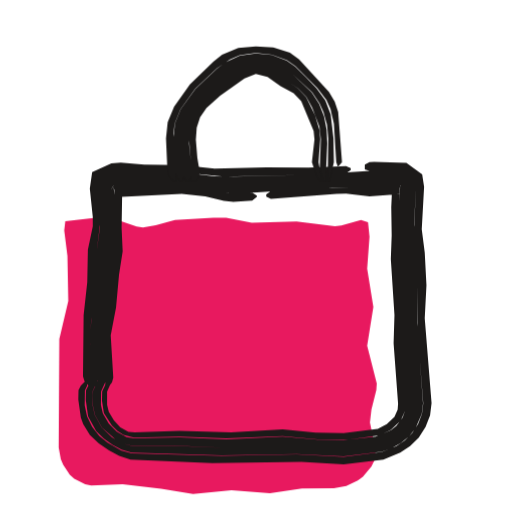
t = 0.00 s
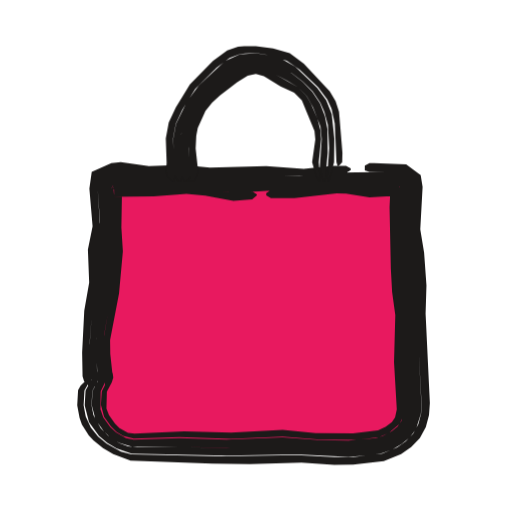
t = 0.53 s
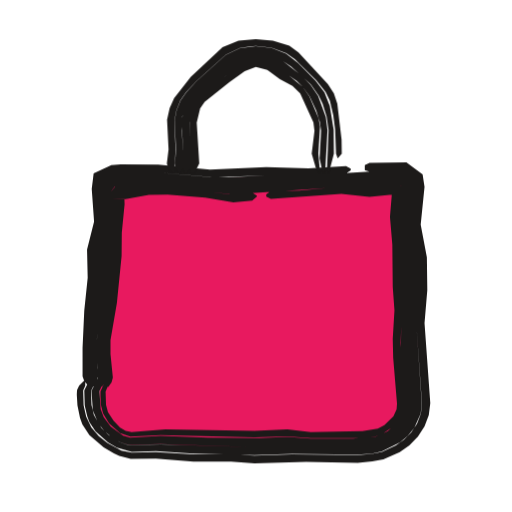
t = 1.04 s
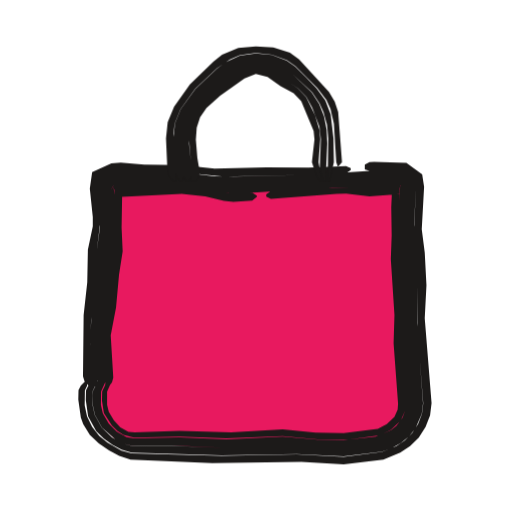
t = 1.53 s
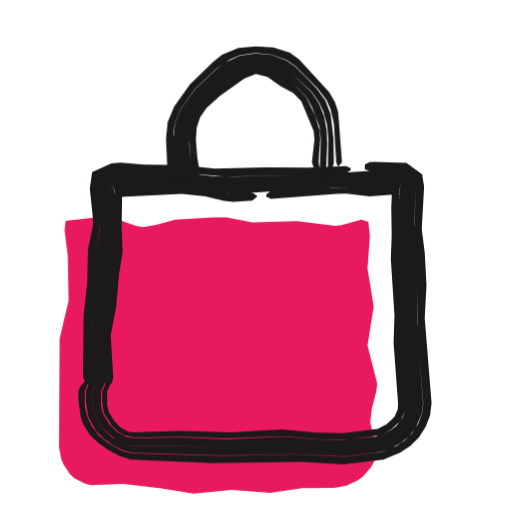
t = 2.10 s
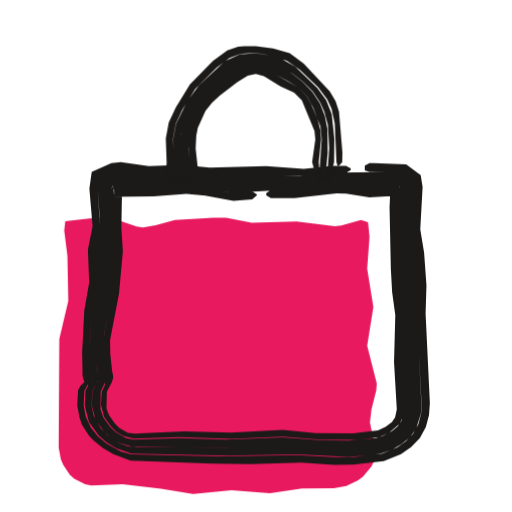
t = 2.57 s

The animated SVG that drew these frames (rendered in a browser with its animation timeline set to each time). Animation: 3 CSS @keyframes rules; one cycle of 3.04 s, repeats indefinitely.

<svg xmlns="http://www.w3.org/2000/svg" width="24" height="24" viewBox="0 0 24 24"><style>svg{--ai-spin:60deg}.ai-fill{animation:ai-fill 2600ms infinite}@keyframes ai-fill{0%,82%,100%{transform:translate(-1.9px,1.9px)}14%,70%{transform:translate(0,0)}}.ai-f1,.ai-f2{opacity:0}.ai-frame{animation:ai-boil 660ms steps(1,end) infinite}.ai-f1{animation-delay:-440ms}.ai-f2{animation-delay:-220ms}@keyframes ai-boil{0%{opacity:1}33.33%,100%{opacity:0}}.ai-target{transform-box:view-box;transform-origin:12px 12px;animation:ai-move 2600ms ease-in-out infinite}.ai-n1{animation-delay:70ms}.ai-n2{animation-delay:140ms}.ai-n3{animation-delay:210ms}@keyframes ai-move{0%,23.08%{transform:none}31.69%{transform:translateY(-1.5px)}44.62%,100%{transform:none}}@media (prefers-reduced-motion:reduce){*{animation:none!important}}</style><g class="ai-fill"><path d="M4.96 8.47l1.84-.21 .3 .04 1.2 .42 .3 .04 .6-.1 .9-.25 1.8-.11 .6 .01 1.2 .23 2.1-.06 1.8 .22 .3-.03 .92-.26 .33 .11 .07 .67-.11 1.51 .29 1.79-.29 1.81 .45 1.78-.02 .3-.23 .91-.07 .61 .24 1.19 .02 .3-.06 .31-.13 .27-.4 .47-.24 .18-.54 .26-.58 .1-1.5 .02-1.5 .22-1.8-.14-1.8 .17-1.5-.24-1.8-.21-1.48 .05-.28-.05-.51-.26-.21-.19-.31-.47-.11-.25-.1-.55 .03-5.09 .42-1.78-.04-2.11-.15-1.2z" fill="#E8195F"/></g><g fill="#1C1A19"><g class="ai-frame ai-f0"><path d="M4.26 18.09l.03-.21-.06-1.77 .04-1.1 .2-1.75 .07-1.54 .16-1.31-.1-1.55 .05-.58 .57-.21 .44-.03 2.86 .04 1.98 .2 3.96-.08 1.76-.09 .22-.14 0-.09-.22-.1-1.76 .08-1.98-.02-2.42 .06-1.54-.16-1.76-.03-1.1-.09-.44 .04-.9 .41-.11 .77 .14 1.33 0 .44-.23 1.09-.03 1.54-.17 1.53-.03 2.87 .07 .22 .2 .23zM17.1 7.94l.22 .07 1.65 0 .48 .34 .05 .43-.09 1.98 .17 2.64-.02 1.98 .28 3.53-.06 .49-.18 .47-.27 .42-.35 .35-.4 .27-.67 .27-1.8 .23-2.2-.11-3.52 .07-4.22-.12-.48-.13-.65-.37-.39-.32-.33-.42-.24-.49-.11-.52 .01-.7 .1-.21 0-.22-.08-.01-.21 .21-.11 .22-.01 .44 .12 .85 .11 .3 .31 .5 .42 .4 .48 .33 .48 .26 .53 .17 3.83 .17 4.18-.06 1.98 .12 1.86-.23 .79-.32 .46-.31 .41-.4 .32-.5 .21-.54 .07-.57-.32-3.98 .08-1.54-.08-1.54-.14-1.09 .11-1.99-.09-.59-.74-.54-1.51-.04-.22 .01-.22 .11zM4.58 18.11l-.02-2.42 .25-2.19 .22-3.08-.05-1.93 3.54-.08 2.42 .26 4.84-.23 3.11-.07 .23 .15-.06 2.04 .13 3.08 .01 2.2 .24 3.07-.04 .42-.15 .4-.37 .49-.31 .26-.73 .34-1.73 .22-2.86-.14-2.64 .09-2.42-.09-1.97 .01-.41-.1-.56-.31-.48-.46-.33-.59-.1-.46 .01-.67 .62-1.29-.11-.01-.18 .21-.44 .64-.21 .43-.01 .44 .11 .77 .38 .7 .36 .35 .41 .29 .42 .23 .47 .13 4.22 .13 3.52-.06 2.2 .11 1.8-.22 .45-.17 .42-.23 .38-.31 .31-.37 .3-.69 .06-.49-.28-3.75 .03-1.76-.17-2.86 .09-1.76-.05-.43-.48-.35-1.43 0-3.08 .2-3.52 .08-.88-.02-1.54-.18-2.86-.05-.44 .03-.57 .22-.05 .58 .09 1.77-.18 1.31-.05 1.32-.17 1.53-.06 1.1 .02 1.76 .12 .45zM4.8 18.12l.15-.21 .03-.22-.09-1.99 .23-1.53 .25-2.41 .03-2.2-.08-.86-.1 .18 3.3-.11 2.42 .32 4.62-.3 1.76 .03 1.48-.06-.04-.06-.08 1.22 .02 2.2 .12 2.42-.02 1.54 .22 2.83-.03 .35-.12 .31-.29 .39-.25 .2-.72 .3-1.5 .17-1.1-.01-1.76-.15-2.64 .12-2.2-.09-2.13 .05-.35-.06-.46-.26-.37-.38-.28-.48-.09-.39 .01-.64 .3-.65 .13-.65-.12-.01-.15 .21-.54 1.08-.01 .22 0 .45 .1 .45 .33 .6 .65 .57 .38 .19 .41 .1 1.97-.01 2.42 .1 2.64-.09 2.86 .14 1.73-.22 .73-.34 .32-.25 .36-.5 .16-.39 .04-.43-.24-3.07 0-2.2-.14-3.08 .06-2.05-.24-.16-3.11 .08-4.84 .22-2.42-.25-2.86 .02-.7 .06 .05 2.16-.22 2.85-.26 2.42 .06 1.98 .09 .22zM5.09 18.13l.16-.21 .06-.22-.12-1.98 .25-1.31 .14-1.54 .17-1.09-.05-1.11 .03-1.76-.1-.01-.41 .35 3.3-.16 1.1 .11 .88 .21 .44 .05 .88-.06 .22-.17 0-.06-.22-.14-1.1 .03-1.32-.21-.88-.09-3.3 .1 .09-.16 .05 .2 .01 2.64-.24 2.41-.25 1.75 .09 1.99-.05 .44zM12.48 9.22l.22 .1 3.08-.23 .44-.01 1.1 .12 1.41-.1-.35-.27-.04 .88 .02 1.32-.04 1.11 .17 2.63-.04 1.32 .21 2.83-.02 .28-.15 .34-.36 .34-.42 .22-1.6 .2-1.32-.02-1.54-.16-2.42 .14-2.42-.07-2.09 .08-.3-.03-.38-.21-.3-.33-.24-.39-.08-.33 0-.63 .29-.65-.04-.22-.07 0-.41 .86-.01 .44 .09 .58 .38 .59 .25 .25 .29 .18 .49 .13 2.13-.05 2.2 .09 2.64-.11 1.76 .16 1.32 0 1.44-.19 .55-.26 .46-.44 .21-.45 .03-.35-.21-2.83 .02-1.54-.12-2.64-.02-1.98 .05-1.11 .03-.11 .04 .04-1.49 .07-1.98-.02-2.64 .17-.22 .15z"/><path d="M8.24 8.5l.02-.22-.13-2.01 .06-.48 .27-.67 .69-.96 1.02-.96 .61-.42 .46-.19 .49-.08 .26-.03 .75 .08 .71 .26 .4 .28 1.02 1.02 .43 .56 .19 .43 .16 .69 .11 1.8 .08 .22 .19-.22-.18-2.35-.16-.49-.27-.45-1.4-1.52-.43-.32-.78-.25-.82-.05-.82 .08-.76 .31-.41 .33-1.1 1.07-.74 1.04-.3 .73-.08 .76 .07 1.57 .08 .22 .21 .22zM8.54 8.5l.07-.22-.13-1.98 .05-.44 .24-.62 .23-.37 .41-.49 .94-.84 .55-.38 .41-.2 .68-.15 .68 .1 .63 .28 .37 .25 .96 .88 .35 .53 .18 .4 .17 .61 .06 .64-.03 1.76 .02 .22 .07 0 .2-.88-.02-1.11-.13-1.13-.25-.65-.41-.57-.48-.5-.52-.51-.4-.29-.7-.27-.75-.07-.75 .11-.68 .31-.38 .29-1.02 .96-.69 .95-.27 .67-.07 .72 .1 1.55 .05 .22 .15 .22zM8.83 8.5l.15-.22 .02-.22-.14-1.32 .01-.63 .22-.74 .21-.34 .39-.43 .85-.72 .85-.54 .6-.18 .61 .12 .38 .2 .98 .65 .4 .41 .27 .5 .34 .89 .07 .59-.05 1.3 .16 .66 .11 0 .08-1.76-.03-.64-.12-.62-.23-.59-.35-.54-.94-.89-.37-.25-.62-.29-.69-.1-.68 .15-.41 .2-.55 .38-.95 .84-.41 .49-.23 .38-.24 .62-.06 .66 .14 1.76 .12 .22zM9.18 8.5l.13-.22 .05-.22-.11-.66-.07-.85 .04-.56 .16-.5 .3-.43 .64-.58 1.14-.8 .53-.21 .55 .14 .61 .43 .61 .33 .36 .37 .58 1.4 .04 .39-.12 1.07 .21 .66 .15 .22 .05 0 .01-.22-.11-.66 .08-1.08-.03-.41-.21-.7-.42-.86-.4-.42-.97-.66-.37-.2-.62-.12-.6 .18-.85 .54-.86 .73-.39 .42-.21 .35-.2 .55-.04 .41 .15 1.73-.04 .44z" class="ai-target"/></g><g class="ai-frame ai-f1"><path d="M4.24 18.09l.04-.21-.07-1.77 .27-2.85 .02-1.54 .27-1.53-.08-1.33 .04-.53 .49-.18 1.98-.08 2.86 .24 2.42-.09 1.76 .02 1.98-.12 .22-.14 0-.08-.22-.11-1.76 .1-1.98-.06-2.64 .12-2.42-.23-1.76-.02-.44 .04-.83 .38-.09 .73 .11 1.54-.33 1.31 .03 1.32-.16 1.54-.08 1.75 0 1.33 .08 .22 .19 .23zM17.1 7.97l.22 .07 1.65-.05 .49 .35 .05 .44-.15 1.77 .24 1.53 .01 1.54-.08 1.76 .25 3.53-.05 .48-.18 .46-.27 .41-.34 .34-.38 .28-.65 .3-.47 .09-.67 .06-3.08-.03-1.76 .06-1.1-.06-1.76 0-1.76-.11-1.14 .03-.48-.1-.66-.36-.4-.32-.35-.41-.24-.5-.12-.53-.02-.7 .1-.22-.01-.22-.07 0-.21 .21-.1 .21-.01 .22 .03 .5 .12 .59 .11 .3 .33 .51 .67 .57 .48 .28 .25 .12 .54 .14 1.18-.01 1.76 .14 1.76 0 1.1 .08 2.42-.07 2.42 .04 .68-.06 .52-.1 .77-.34 .45-.32 .4-.4 .31-.48 .2-.53 .07-.56-.27-3.76 .13-1.54-.02-1.54-.29-1.53 .18-1.77-.09-.59-.76-.56-1.73 .02-.22 .11zM4.56 18.11l-.02-2.2 .27-2.41 .11-1.98 .19-1.31-.06-1.68 2.37-.11 3.52 .28 1.76-.12 1.32 0 1.76-.14 1.54-.01 1.57-.08 .24 .16-.13 1.83 .2 1.75-.02 3.97 .21 2.85-.04 .42-.25 .55-.26 .31-.46 .36-.74 .31-1.09 .1-3.08-.05-1.54 .05-4.4-.13-1.51 .03-.41-.14-.54-.35-.32-.31-.35-.61-.11-.46-.02-.67 .62-1.3-.11 0-.19 .21-.43 .64-.21 .43 .02 .7 .12 .52 .1 .26 .29 .44 .58 .51 .42 .25 .7 .2 1.13-.03 1.76 .11 2.86 .07 1.76-.06 3.08 .04 .67-.05 .46-.1 .85-.43 .36-.3 .31-.37 .3-.67 .05-.48-.24-3.53 .08-1.76-.01-1.54-.24-1.53 .16-1.77-.06-.44-.49-.35-1.65 .05-3.08 .19-1.76-.01-1.76 .09-.88-.01-2.64-.23-1.98 .08-.49 .18-.04 .53 .08 1.33-.28 1.53-.02 1.54-.26 2.85 .03 1.54 .12 .45zM4.79 18.12l.14-.21 .03-.22-.08-1.77 .28-1.97 .2-2.85 .13-1.1-.03-1.1-.06-.15-.18 .21 .66-.02 1.1-.14 .66-.01 3.3 .32 4.84-.33 1.76 .07 1.27-.11-.03-.05-.16 1.67 .16 1.75 .04 2.2-.03 2.21 .18 2.39-.03 .34-.2 .43-.56 .53-.57 .25-1.06 .1-1.98 0-1.1-.08-1.32 .05-2.42-.02-2.2-.08-1.43 .08-.33-.09-.58-.42-.33-.45-.14-.37-.06-.85 .29-.64 .14-.66-.12 0-.15 .21-.53 1.08 .06 .91 .27 .64 .29 .35 .34 .28 .37 .22 .4 .13 1.51-.03 4.4 .14 1.54-.05 3.08 .05 1.09-.09 .74-.31 .46-.37 .26-.31 .26-.55 .04-.42-.21-2.85 .03-3.97-.2-1.75 .13-1.83-.25-.17-3.12 .09-1.76 .13-1.32 0-1.76 .12-3.52-.28-2.38 .12 .05 1.69-.19 1.31-.1 1.98-.28 2.62 .06 1.77 .08 .22zM5.08 18.13l.15-.21 .06-.22-.11-1.1 0-.66 .3-1.75 .22-2.19 .01-1.1 .13-1.32-.02-.66-.11 .03-.49 .39 .66-.01 1.1-.2 .88-.01 1.76 .14 1.32 .22 .88-.08 .22-.18 0-.05-.22-.14-1.1 .07-2.86-.31-.88 0-1.1 .14-.66 .02 .17-.21 .06 .16 .03 1.1-.13 1.1-.2 2.85-.28 1.97 .08 1.77-.04 .44zM12.48 9.21l.22 .11 3.3-.23 1.32 .14 1.41-.14-.34-.26-.11 1.33 .11 1.31 .02 1.98 .08 1.1-.08 1.33 .02 .88 .18 2.16-.02 .27-.15 .32-.42 .41-.31 .17-.72 .12-2.42 .04-1.1-.12-1.54 .06-4.18-.06-1.58 .12-.28-.06-.26-.15-.31-.32-.26-.4-.09-.34-.02-.63 .27-.65-.04-.22-.06-.01-.41 .87 0 .22 .02 .42 .1 .39 .28 .47 .52 .46 .48 .17 1.42-.08 4.4 .11 1.54-.05 1.1 .09 2.42-.01 .62-.08 .29-.1 .52-.34 .32-.33 .2-.43 .03-.34-.19-2.83 .06-1.77-.05-2.42-.16-1.53 .16-1.67 .02 .04-1.27 .1-1.76-.06-1.76 .16-1.32 .03-.22 .15z"/><path d="M8.17 8.5l.06-1.1-.06-1.35 .1-.49 .18-.45 .27-.39 .48-.52 1.38-1.24 .67-.31 .48-.08 .26-.02 .74 .08 .69 .26 .4 .28 1 .99 .44 .55 .2 .41 .16 .68 .09 .69 .04 1.11 .08 .22 .19-.22-.01-.66-.2-1.68-.16-.48-.28-.44-1.38-1.48-.43-.32-.77-.24-.8-.07-.81 .07-.75 .31-1.49 1.39-.78 1-.21 .47-.12 .54 .07 1.39-.08 .66 .06 .22 .2 .22zM8.47 8.5l.09-.22 .03-.66-.07-1.1 .02-.66 .22-.62 .25-.37 .45-.45 1.27-1.09 .59-.32 .67-.13 .67 .1 .61 .28 .37 .25 .93 .85 .37 .52 .18 .38 .19 .61 .09 .63-.07 1.76 .02 .22 .07 0 .23-.88-.01-1.11-.18-1.12-.25-.64-.42-.55-.81-.82-.57-.45-.68-.27-.74-.08-.74 .1-.67 .31-1.38 1.24-.47 .52-.27 .39-.18 .44-.1 .49 .07 1.35-.05 .66 .02 .22 .14 .22zM8.76 8.5l.17-.22 .04-.22-.08-1.94 .06-.38 .14-.37 .36-.46 1.13-.97 .82-.55 .59-.17 .6 .13 .86 .52 .46 .32 .27 .27 .33 .45 .31 .66 .17 .54 .06 .41-.07 1.3 .14 .66 .12 0 .11-1.98-.08-.62-.36-.99-.35-.51-.44-.45-.85-.67-.61-.29-.67-.1-.67 .13-.59 .31-1.28 1.1-.45 .46-.25 .36-.16 .41-.08 .44 .07 1.32-.03 .88 .1 .22zM9.12 8.5l.22-.44-.12-1.91 .16-.67 .21-.3 1.16-.93 .72-.52 .52-.2 .54 .15 .59 .43 .59 .32 .36 .35 .62 1.36 .05 .39-.13 1.07 .19 .66 .15 .22 .05 0-.08-.88 .08-1.28-.07-.38-.43-1.02-.32-.46-.73-.6-.86-.52-.6-.13-.59 .17-.52 .32-1.44 1.2-.37 .46-.18 .57 .07 2.13-.08 .44z" class="ai-target"/></g><g class="ai-frame ai-f2"><path d="M4.24 18.09l.03-.21-.07-1.77 .1-1.32 .25-1.53-.01-1.54 .15-1.09-.11-1.77 .06-.59 .58-.22 .44-.03 1.32 .13 1.54-.07 1.54 .14 2.42-.05 1.76 .09 1.32-.15 .66-.01 .22-.13 0-.08-.22-.12-.66 0-1.32 .14-1.76-.13-2.64 .08-1.32-.13-1.54 .06-1.32-.19-.44 .04-.92 .42-.11 .78 .15 1.77-.22 1.09 .06 1.55-.23 1.31-.1 1.97 .02 1.11 .07 .22 .2 .23zM17.1 7.98l.22 .08 1.63 .02 .43 .31 .04 .39-.09 1.77 .24 2.85 .06 3.08 .13 2.43-.02 .48-.13 .49-.24 .44-.35 .37-.4 .28-.7 .29-1.37 .16-.88 .01-1.76-.1-3.52 .06-4.23-.09-.49-.13-.67-.38-.4-.33-.34-.42-.24-.51-.1-.53 .04-.7 .12-.21 0-.22-.08-.01-.22 .21-.12 .22-.04 .71 .11 .59 .11 .31 .32 .51 .22 .23 .45 .36 .48 .29 .81 .3 3.83 .14 1.76 .02 2.42-.07 1.54 .11 .88-.01 1.44-.17 .81-.33 .47-.32 .41-.42 .28-.52 .15-.56 .04-.56-.2-4.2 .04-1.32-.11-1.54-.18-1.09 .11-1.99-.09-.55-.68-.51-1.5-.06-.22 .01-.22 .11zM4.56 18.11l-.04-2.21 .4-2.84 .1-2.64-.06-1.94 .7-.06 1.54 .08 1.54-.09 2.2 .21 1.54-.08 1.54 .06 1.76-.19 3.09 .03 .18 .12-.07 2 .27 4.4 0 1.76 .12 2.4-.06 .41-.13 .4-.25 .34-.32 .26-.76 .36-.64 .11-.88 .05-2.86-.12-2.86 .08-2.2-.08-1.98 .04-.43-.05-.41-.15-.55-.37-.32-.33-.34-.61-.09-.47 .04-.67 .68-1.29-.11-.01-.2 .21-.33 .43-.36 .64-.04 .7 .2 .78 .47 .65 .39 .33 .43 .26 .71 .24 4.44 .1 3.3-.06 2.42 .11 1.11-.08 .48-.09 .46-.17 .44-.25 .38-.31 .3-.4 .23-.72 .02-.48-.12-2.43-.06-3.08-.24-2.85 .09-1.77-.04-.39-.43-.31-.31-.02-2.86 .03-1.76 .18-1.54-.11-2.42 .06-1.54-.14-1.54 .07-1.32-.13-.44 .02-.58 .23-.06 .59 .11 1.55-.15 1.31 .01 1.54-.25 1.53-.11 1.54 .04 1.32 .13 .45zM4.79 18.12l.14-.21 .02-.22-.09-1.11 .02-.88 .39-2.18 .1-1.54 .01-2.42-.07-.87-.09 .17 1.98 .01 1.54-.1 2.2 .27 1.76-.11 1.32 .03 1.76-.2 1.54 .11 1.47-.04-.09-.09-.04 .08-.06 1.54 .11 2.42 .15 1.97-.03 1.99 .12 2.52-.13 .47-.19 .27-.26 .21-.44 .23-.32 .1-1.28 .11-1.32-.02-1.76-.13-2.64 .1-2.2-.07-2.14 .07-.36-.06-.47-.27-.27-.25-.33-.46-.13-.38 .01-.84 .32-.65 .17-.65-.12-.01-.17 .22-.58 1.07-.04 .67 .18 .69 .41 .56 .33 .29 .37 .23 .62 .19 2.2-.02 2.42 .08 2.64-.08 2.86 .13 .88-.06 .64-.1 .76-.36 .33-.27 .24-.34 .14-.4 .06-.41-.12-2.4 0-1.77-.26-4.39 .06-2.01-.18-.13-3.1-.02-1.76 .19-1.54-.07-1.54 .08-2.2-.2-1.54 .09-1.54-.09-.71 .07 .06 1.95-.12 2.86-.25 1.53-.14 1.31 .08 1.77 .08 .22zM5.08 18.13l.15-.21 .06-.22-.12-1.1-.01-.66 .42-2.19 .18-1.97-.07-1.11 .03-1.76-.1-.02-.4 .34 1.98-.03 1.54-.11 .88 .08 1.32 .24 .88-.07 .22-.18 0-.05-.22-.14-1.1 .05-1.98-.26-1.54 .1-1.98-.02 .08-.15 .05 .21 .01 2.86-.1 1.76-.41 2.4 0 .66 .09 1.11-.03 .44zM12.48 9.16l.22 .12 1.1 .01 1.98-.23 .44 .01 1.1 .18 1.39-.08-.41-.34-.04 .89 .06 2.86 .06 1.1 .15 1.09-.06 2.2 .13 2.22-.08 .37-.15 .22-.3 .23-.35 .16-1.17 .14-1.76-.01-1.54-.15-2.42 .13-2.2-.06-2.32 .1-.31-.03-.4-.22-.21-.22-.28-.39-.12-.31 .02-.8 .23-.43 .07-.22-.03-.22-.07 0-.44 .86-.04 .64 .15 .56 .32 .45 .26 .25 .31 .19 .5 .13 2.14-.07 2.42 .08 2.42-.1 1.76 .14 1.76 .01 1.01-.13 .45-.2 .5-.42 .14-.29 .08-.33-.11-2.51 .03-1.99-.15-1.97-.1-2.42 .05-1.54 .04-.09 .08 .09-1.47 .04-1.54-.11-1.76 .2-1.32-.04-.22 .14z"/><path d="M8.15 8.5l.04-.22-.08-1.78 .13-.7 .3-.65 .61-.98 1-1 .61-.45 .47-.18 .26-.04 .5-.02 .49 .08 .96 .28 .61 .42 .86 .83 .43 .57 .2 .43 .15 .7 .08 1.81 .07 .22 .2-.22 .01-.44-.16-1.92-.16-.5-.27-.45-1.22-1.31-.66-.49-.78-.22-.81-.11-.54 0-.29 .03-.51 .17-.67 .49-1.08 1.11-.66 1.07-.33 .71-.14 .75 .04 1.13-.03 .44 .07 .22 .21 .22zM8.45 8.5l.09-.22-.08-1.54 .03-.44 .1-.43 .46-.97 .51-.67 1.13-1.01 .61-.32 .69-.09 .68 .14 1.01 .48 .52 .4 .46 .46 .36 .54 .18 .4 .17 .62 .06 1.09-.09 1.32 .02 .22 .06 0 .24-.88 .01-1.11-.12-1.14-.26-.66-.42-.57-1.03-1-.64-.36-.47-.15-.74-.12-.76 .06-.69 .32-1.22 1.13-.55 .75-.52 1.06-.13 .69 .04 1.56 .04 .22 .14 .22zM8.75 8.5l.15-.22 .03-.22-.09-1.1 .02-.63 .09-.39 .41-.88 .33-.45 1.16-1 .53-.33 .61-.13 .61 .17 .88 .47 .5 .31 .41 .42 .28 .5 .35 .9 .06 .6-.09 1.3 .14 .66 .11 0 .12-1.32-.01-1.09-.12-.63-.23-.59-.36-.54-.45-.47-.51-.4-.39-.23-.62-.27-.68-.14-.69 .09-.62 .32-1.13 1.01-.51 .67-.46 .98-.13 .65 .08 1.76 .1 .22zM9.1 8.5l.19-.44-.12-1.1 .03-.6 .07-.36 .36-.8 .31-.39 .37-.34 .81-.62 .49-.3 .38-.08 .38 .1 .78 .48 .64 .29 .36 .37 .59 1.43 .04 .39-.15 1.07 .18 .66 .14 .22 .05 0-.06-.88 .11-1.08-.03-.41-.14-.55-.3-.69-.2-.35-.4-.42-1.38-.79-.61-.17-.62 .13-.53 .32-1.16 1.01-.33 .45-.41 .88-.12 .6 .1 1.53-.06 .44z" class="ai-target"/></g></g></svg>
